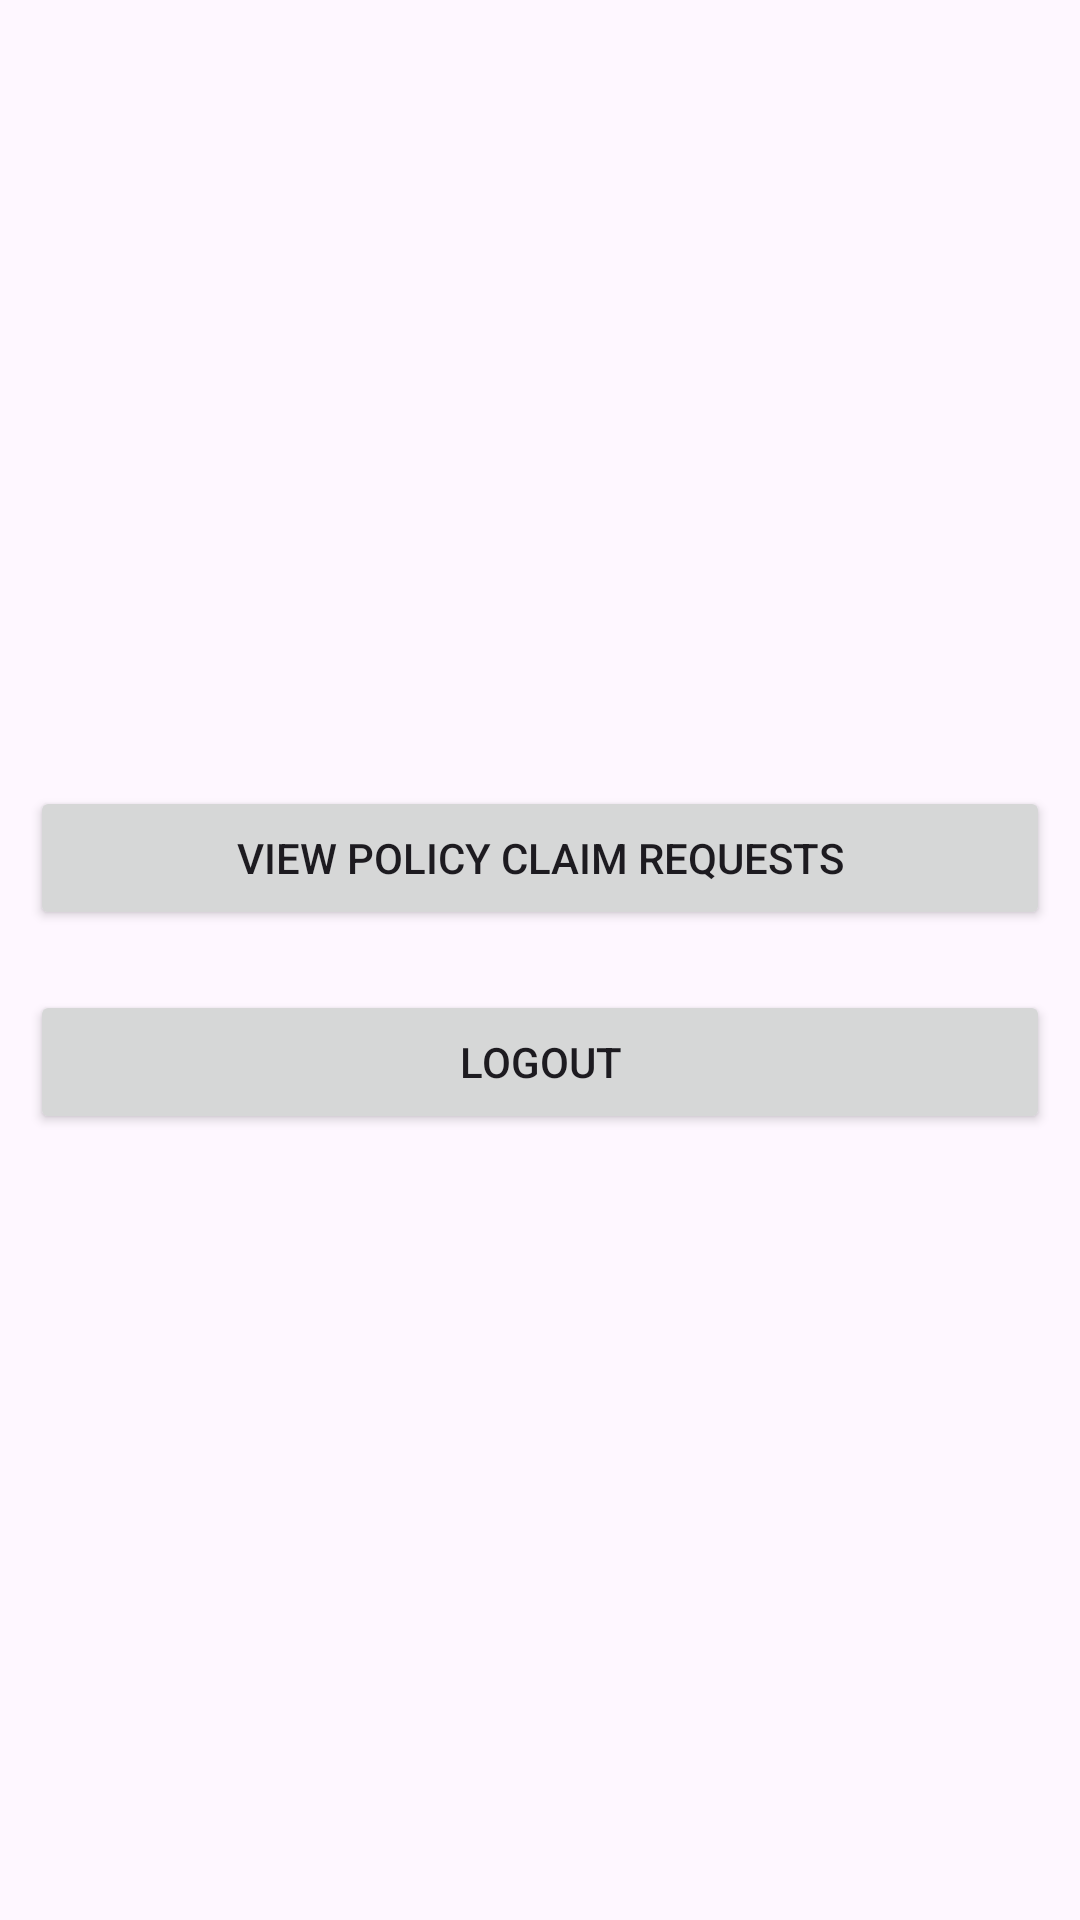

Android layout source for this screen:
<!-- AndroidManifest.xml: application theme Theme.MobileHealthInformation -->
<!-- res/layout/activity_patient_home.xml -->
<?xml version="1.0" encoding="utf-8"?>
<LinearLayout xmlns:android="http://schemas.android.com/apk/res/android"
    xmlns:tools="http://schemas.android.com/tools"
    android:layout_width="match_parent"
    android:orientation="vertical"
    android:layout_height="match_parent"
    tools:context=".view.PatientHome"
    android:background="@drawable/background1"
    android:gravity="center">

    <Button
        android:id="@+id/patienthomelistpolicyclaimrequests"
        android:layout_margin="10dp"
        android:layout_width="match_parent"
        android:layout_height="wrap_content"
        android:text="View Policy Claim Requests"/>

    <Button
        android:id="@+id/patientlogout"
        android:layout_margin="10dp"
        android:layout_width="match_parent"
        android:layout_height="wrap_content"
        android:text="Logout"/>

</LinearLayout>
<!-- resources referenced by this layout -->
<resources>
  <style name="Theme.MobileHealthInformation" parent="Base.Theme.MobileHealthInformation" />
  <style name="Base.Theme.MobileHealthInformation" parent="Theme.Material3.DayNight.NoActionBar">
          
          <item name="colorPrimary">#03A9F4</item>
      </style>
</resources>
